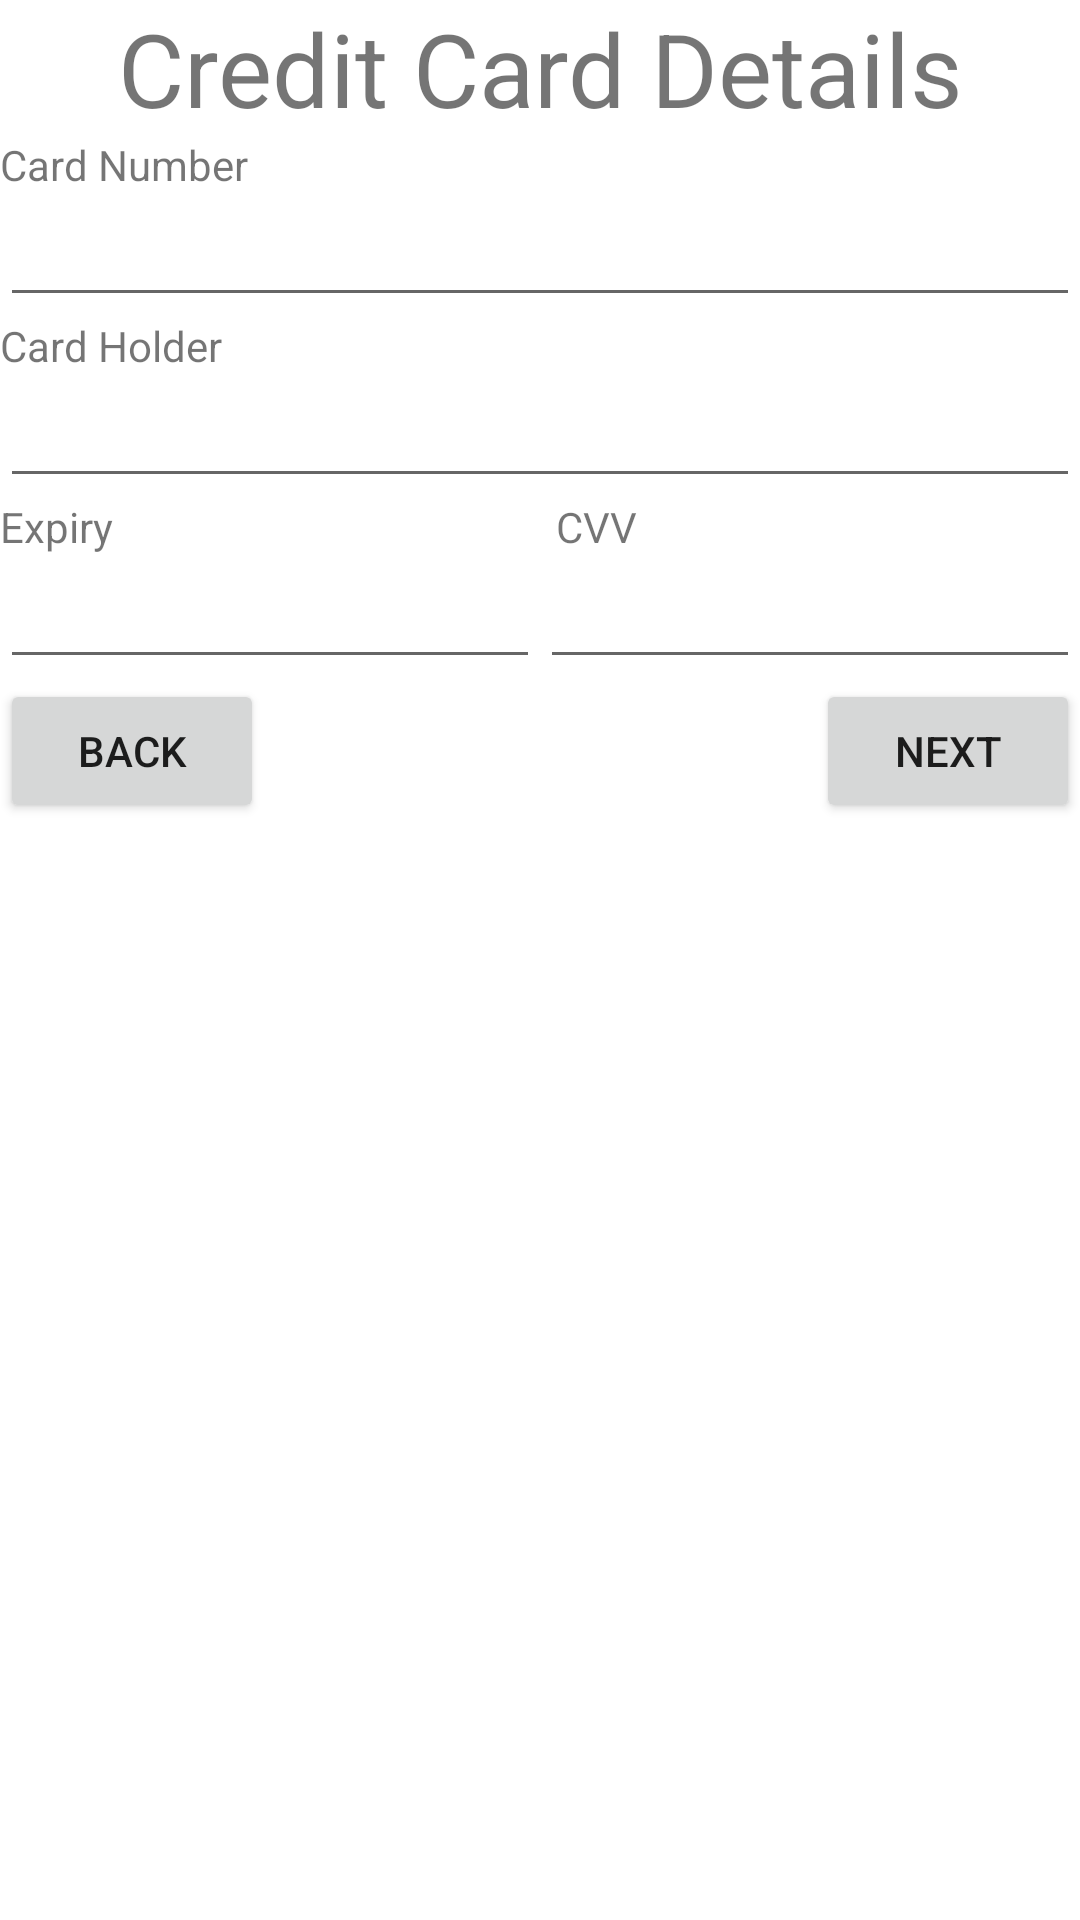

Here is an Android app screen rendered from its layout file. Give the layout XML and the strings, colors and styles it references.
<!-- AndroidManifest.xml: application theme Theme.FormsViewToo -->
<!-- res/layout/activity_credit_card_details.xml -->
<?xml version="1.0" encoding="utf-8"?>
<LinearLayout xmlns:android="http://schemas.android.com/apk/res/android"
    xmlns:app="http://schemas.android.com/apk/res-auto"
    xmlns:tools="http://schemas.android.com/tools"
    android:layout_width="match_parent"
    android:layout_height="match_parent"
    android:orientation="vertical"
    tools:context=".CreditCardDetailsActivity">

    <TextView
        android:id="@+id/textView27"
        android:layout_width="match_parent"
        android:layout_height="wrap_content"
        android:gravity="center"
        android:text="Credit Card Details"
        android:textSize="34sp" />

    <TextView
        android:id="@+id/textView28"
        android:layout_width="match_parent"
        android:layout_height="wrap_content"
        android:text="Card Number" />

    <EditText
        android:id="@+id/cardnumber_txt"
        android:layout_width="match_parent"
        android:layout_height="wrap_content"
        android:ems="10"
        android:inputType="textPersonName" />

    <TextView
        android:id="@+id/textView29"
        android:layout_width="match_parent"
        android:layout_height="wrap_content"
        android:text="Card Holder" />

    <EditText
        android:id="@+id/cardholder_txt"
        android:layout_width="match_parent"
        android:layout_height="wrap_content"
        android:ems="10"
        android:inputType="textPersonName" />

    <LinearLayout
        android:layout_width="match_parent"
        android:layout_height="wrap_content"
        android:orientation="horizontal">

        <TextView
            android:id="@+id/textView32"
            android:layout_width="wrap_content"
            android:layout_height="wrap_content"
            android:layout_weight="1"
            android:text="Expiry" />

        <TextView
            android:id="@+id/textView33"
            android:layout_width="wrap_content"
            android:layout_height="wrap_content"
            android:layout_weight="1"
            android:text="CVV" />

    </LinearLayout>

    <LinearLayout
        android:layout_width="match_parent"
        android:layout_height="wrap_content"
        android:orientation="horizontal">

        <EditText
            android:id="@+id/expiry_txt"
            android:layout_width="wrap_content"
            android:layout_height="wrap_content"
            android:layout_weight="1"
            android:ems="10"
            android:inputType="textPersonName" />

        <EditText
            android:id="@+id/cvv_txt"
            android:layout_width="wrap_content"
            android:layout_height="wrap_content"
            android:layout_weight="1"
            android:ems="10"
            android:inputType="textPersonName" />
    </LinearLayout>

    <LinearLayout
        android:layout_width="match_parent"
        android:layout_height="match_parent"
        android:orientation="horizontal">

        <Button
            android:id="@+id/back_btn"
            android:layout_width="wrap_content"
            android:layout_height="wrap_content"
            android:text="Back" />

        <LinearLayout
            android:layout_width="match_parent"
            android:layout_height="wrap_content"
            android:gravity="right"
            android:orientation="horizontal">

            <Button
                android:id="@+id/next_btn"
                android:layout_width="wrap_content"
                android:layout_height="wrap_content"
                android:text="Next" />
        </LinearLayout>
    </LinearLayout>
</LinearLayout>
<!-- resources referenced by this layout -->
<resources>
  <style name="Theme.FormsViewToo" parent="Theme.MaterialComponents.DayNight.DarkActionBar">
          
          <item name="colorPrimary">@color/purple_500</item>
          <item name="colorPrimaryVariant">@color/purple_700</item>
          <item name="colorOnPrimary">@color/white</item>
          
          <item name="colorSecondary">@color/teal_200</item>
          <item name="colorSecondaryVariant">@color/teal_700</item>
          <item name="colorOnSecondary">@color/black</item>
          
          <item name="android:statusBarColor">?attr/colorPrimaryVariant</item>
          
      </style>
  <!-- not gathered from this repository: default colours our renderer supplied (Android Studio template values) -->
  <color name="purple_500">#FF6200EE</color>
  <color name="purple_700">#FF3700B3</color>
  <color name="teal_200">#FF03DAC5</color>
  <color name="teal_700">#FF018786</color>
  <color name="black">#FF000000</color>
  <color name="white">#FFFFFFFF</color>
</resources>
